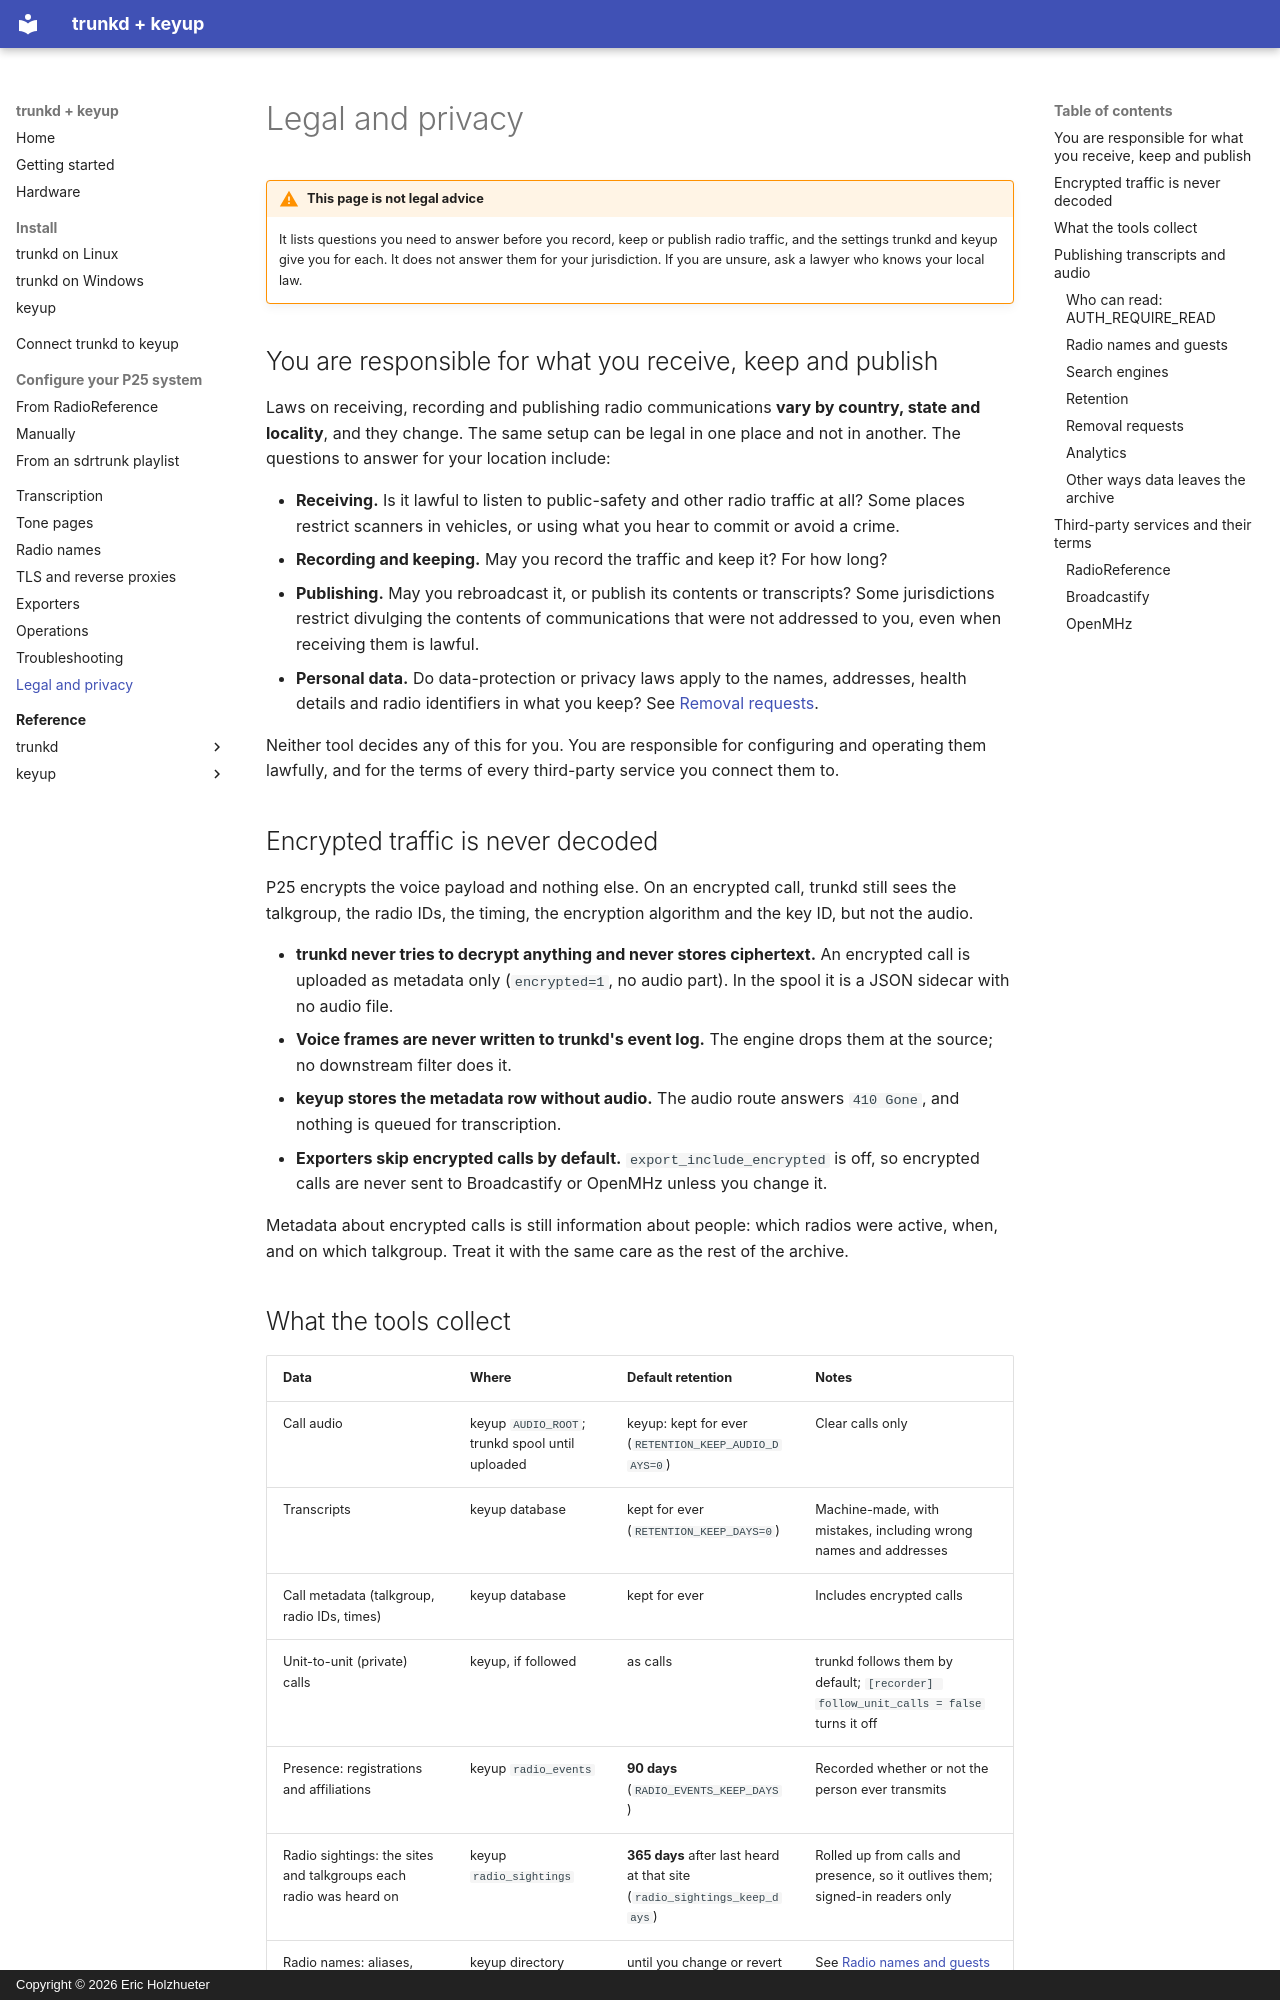

repository: pwsh/radio-docs · page: legal-privacy/index.html · generator: mkdocs · copyright: Copyright © 2026 Eric Holzhueter

# Legal and privacy

!!! warning "This page is not legal advice"
    It lists questions you need to answer before you record, keep or publish radio traffic, and
    the settings trunkd and keyup give you for each. It does not answer them for your
    jurisdiction. If you are unsure, ask a lawyer who knows your local law.

## You are responsible for what you receive, keep and publish

Laws on receiving, recording and publishing radio communications **vary by country, state and
locality**, and they change. The same setup can be legal in one place and not in another. The
questions to answer for your location include:

- **Receiving.** Is it lawful to listen to public-safety and other radio traffic at all? Some
  places restrict scanners in vehicles, or using what you hear to commit or avoid a crime.
- **Recording and keeping.** May you record the traffic and keep it? For how long?
- **Publishing.** May you rebroadcast it, or publish its contents or transcripts? Some
  jurisdictions restrict divulging the contents of communications that were not addressed to
  you, even when receiving them is lawful.
- **Personal data.** Do data-protection or privacy laws apply to the names, addresses, health
  details and radio identifiers in what you keep? See [Removal requests](#removal-requests).

Neither tool decides any of this for you. You are responsible for configuring and operating them
lawfully, and for the terms of every third-party service you connect them to.

## Encrypted traffic is never decoded

P25 encrypts the voice payload and nothing else. On an encrypted call, trunkd still sees the
talkgroup, the radio IDs, the timing, the encryption algorithm and the key ID, but not the
audio.

- **trunkd never tries to decrypt anything and never stores ciphertext.** An encrypted call is
  uploaded as metadata only (`encrypted=1`, no audio part). In the spool it is a JSON sidecar
  with no audio file.
- **Voice frames are never written to trunkd's event log.** The engine drops them at the source;
  no downstream filter does it.
- **keyup stores the metadata row without audio.** The audio route answers `410 Gone`, and
  nothing is queued for transcription.
- **Exporters skip encrypted calls by default.** `export_include_encrypted` is off, so encrypted
  calls are never sent to Broadcastify or OpenMHz unless you change it.

Metadata about encrypted calls is still information about people: which radios were active,
when, and on which talkgroup. Treat it with the same care as the rest of the archive.
